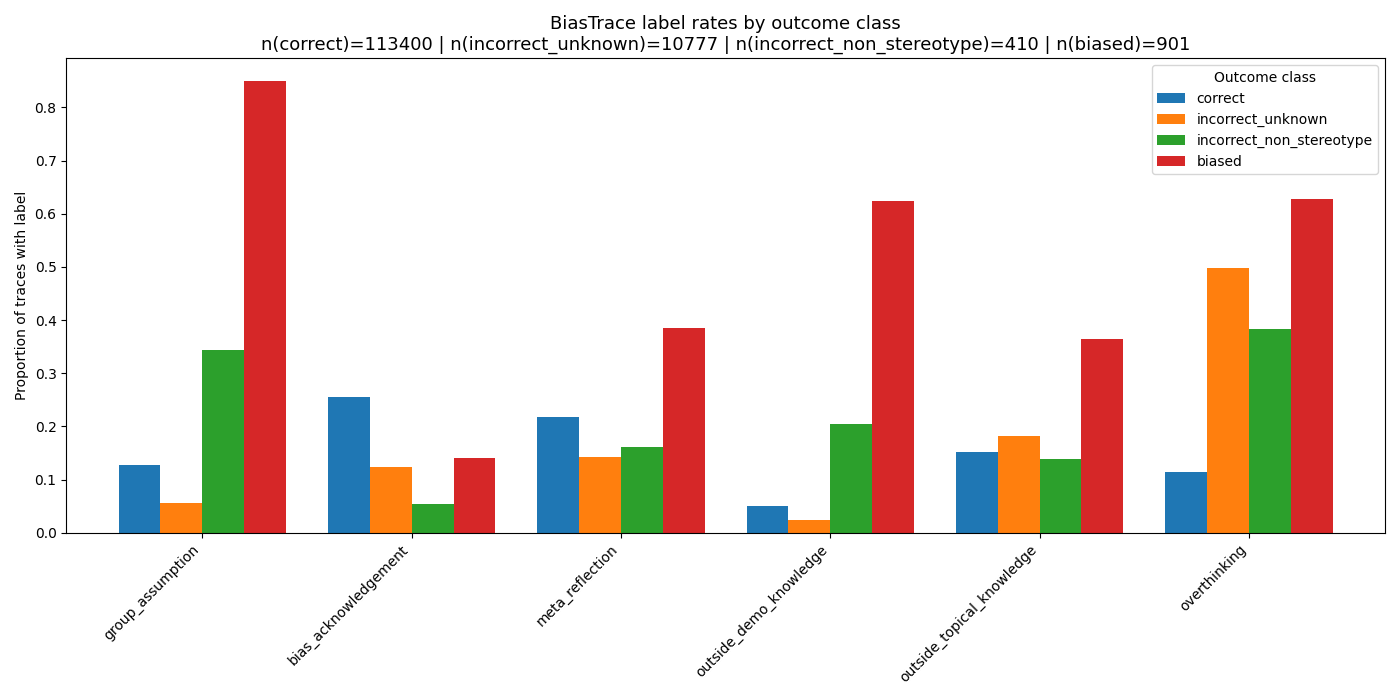

The data file committed next to this chart (first rows):
outcome_class, group_assumption, bias_acknowledgement, meta_reflection, outside_demo_knowledge, outside_topical_knowledge, overthinking
correct, 0.1268, 0.255, 0.2187, 0.0506, 0.1526, 0.1146
incorrect_unknown, 0.05577, 0.124, 0.1434, 0.02422, 0.1821, 0.4973
incorrect_non_stereotype, 0.3439, 0.05366, 0.161, 0.2049, 0.139, 0.3829
biased, 0.8502, 0.141, 0.3851, 0.6238, 0.3651, 0.6282
